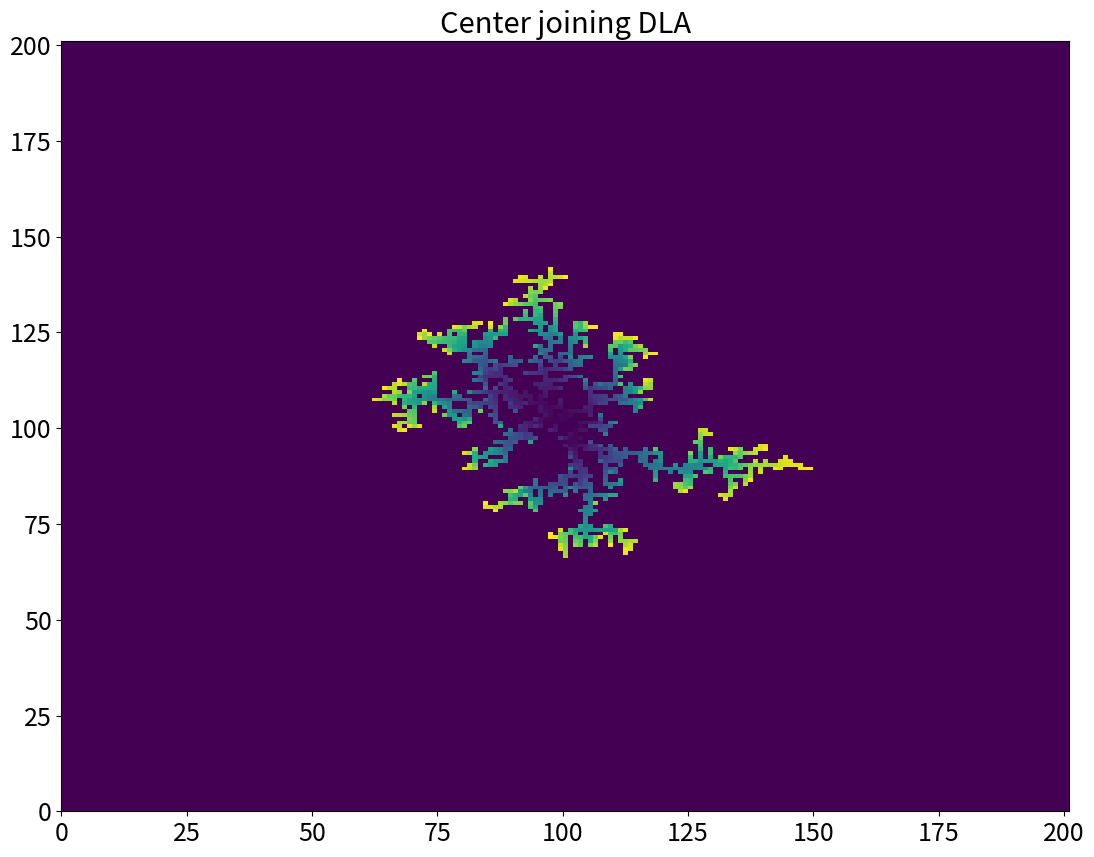

Recreate this plot in Python.
#!/usr/bin/env python3
# -*- coding: utf-8 -*-
"""
Created on Wed Mar 13 18:46:28 2019

@author: alankar
"""

import numpy as np
import matplotlib.pyplot as plt


def dla_walk_org(lattice,arrive,rad): #starts a particle from center and moves according to dla rules
    #print(rad)
    lattice = np.copy(lattice) #not change the original array as they are passed by reference
    #rad += 1 
    y0, x0 = lattice.shape[0]//2, lattice.shape[1]//2
    lattice[y0,x0] = 1
    lattice_hold = np.copy(lattice) #saves the initial state
    stuck = False
    end = False
    
    xstart, ystart = 0, 0    
    counter = 0
    while (lattice[ystart,xstart]>0 or counter==0):
        counter+=1
        angle = np.random.uniform(low=-np.pi,high=np.pi,size=1)[0]
        xstart, ystart = int(np.ceil(x0+(rad+1)*np.cos(angle))), int(np.ceil(y0+(rad+1)*np.sin(angle)))
        
    lattice[ystart,xstart] = arrive
    pos = np.array([ystart,xstart],dtype=np.int16)
    #else: 
    #    stuck = True
    if(rad>=x0//2 or rad>=y0//2): 
        end = True
        stuck = True
        lattice[ystart,xstart] = 0 #undo the last entry
    if (lattice[ystart-1,xstart]>0 or lattice[ystart+1,xstart]>0 or lattice[ystart,xstart-1]>0 or lattice[ystart,xstart+1]>0):
        #already starts stuck
        stuck = True
        rad = np.max([rad,np.sqrt((pos[0]-y0)**2+(pos[1]-x0)**2)])
    while (not(stuck)):
        posnew = np.zeros(2,dtype=np.int16)
        counter = 0
        while(counter==0 or (posnew[0]>lattice.shape[0]-1) or (posnew[1]>lattice.shape[1]-1) or posnew[0]<0 or posnew[1]<0):
            #Ensures movement is always inside the lattice domain
            counter += 1
            move = np.random.randint(low=0,high=4,size=1)[0] #0:up 1:down 2:left 3:right
            if(move==0): posnew = np.array([pos[0]+1,pos[1]],dtype=np.int16)
            elif(move==1): posnew = np.array([pos[0]-1,pos[1]],dtype=np.int16)
            elif(move==2): posnew = np.array([pos[0],pos[1]-1],dtype=np.int16)
            elif(move==3): posnew = np.array([pos[0],pos[1]+1],dtype=np.int16)
        
        #step += 1
        if (lattice[posnew[0],posnew[1]]>0): 
            stuck = True #stuck on encountering an already anchored particle
            rad = np.max([rad,np.sqrt((pos[0]-y0)**2+(pos[1]-x0)**2)])
        else:
            lattice[pos[0],pos[1]] = 0
            pos = np.copy(posnew)
            lattice[pos[0],pos[1]] = arrive
            #if ((pos[0]==(lattice.shape[0]-1)) or (pos[1]==(lattice.shape[1]-1))): stuck = True #stuck at edge
        if (np.sqrt((pos[0]-y0)**2+(pos[1]-x0)**2)>=2*rad):
            stuck = True
            lattice, rad, end = dla_walk_org(lattice_hold,arrive, rad) #restart the walk
    return (lattice,rad,end)
        


ny, nx = 201, 201
lattice = np.zeros((ny,nx),dtype=np.int16)
end = False
counter = 1 #the stuck initial particle corresponds to the first arrival
rad = 0.
while(not(end)):
    counter+=1
    lattice,rad,end = dla_walk_org(lattice,counter,rad)

plt.figure(figsize=(13,10))
plt.pcolormesh(lattice)
#plt.colorbar()
plt.title(r'Center joining DLA', size=21)
plt.tick_params(axis='both', which='major', labelsize=18)
plt.tick_params(axis='both', which='minor', labelsize=15)
plt.savefig('11_2.png')
plt.show()
